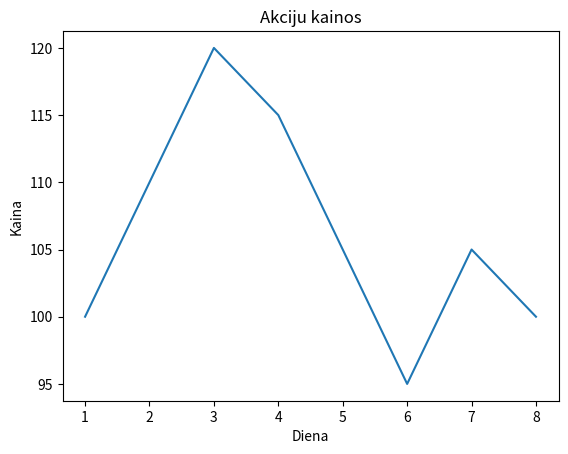

Write the Python code that produced this figure.
import numpy as np
import matplotlib.pyplot as plt
import pandas as pd

# sukuriame np array (Masyvas)

# arr = np.array([1, 2, 3])
# arr2 = np.array([4, 5, 6])
# result = arr + arr2
# print(result)


# arr = np.array([1, 2, 3, 4, 5])
# result = np.square(arr) # KELIMAS KVADRATU
# value = arr[1]  # indeksavimas
# print(value)

# array slicing
# sliced_arr = arr[-3:]
# print(sliced_arr)

#---------------- dauginama matrica is matricos
# matrica = np.array([[1, 2, 3], [4, 5, 6], [7, 8, 9]])
# matrica2 = np.array([[10, 11, 12], [13, 14, 15], [16, 17,18]])
#
# daugyba = np.dot(matrica, matrica2)
# print(daugyba)
#--
# daugyba [0, 0] = (1*10) + (2*13) + (3*16) = 84
#-----------
# random_numbers = np.random.randint(0,10, size=5)
# print(random_numbers)
#-------------------
# numbers = np.linspace(0,1,5)
# print(numbers)
#------------------ sugeneruoja skaiciu seka
# sequence = np.arange(10)
# print(sequence)

#----------------------- importuojames matplotlib.pyplot as plt, , spausdinama SINUSOIDE su 100 tasku
# x = np.linspace(0,10,100)
# y = np.sin(x)
#
#
# plt.plot(x, y)
# plt.xlabel('x')
# plt.ylabel('y')
# plt.title('Sinusine funkcija')
# plt.show()
#--------------- taskiukai, siaip atsitiktinai
# x = np.random.rand(10)
# y = np.random.rand(10)
#
# plt.scatter(x,y)
# plt.xlabel('x')
# plt.ylabel('y')
# plt.title('Random points')
# plt.show()
#----------------------- sugeneruojami atsitiktiniai skaiciai ir rodo sk kieki kiekvienoje dimensijoje
# data = np.random.randn(1000)
#
# plt.hist(data, bins=20) # bins=20 reiskia, kiek yra stulpeliuku
# plt.xlabel('Values')
# plt.ylabel('Frequency')
# plt.title('Histogram')
# plt.show()

#-------------------- salygu taikymas
# masyvas = np.array([1, 2, 3, 4, 5])
#
# daugiau_uz_du = masyvas[masyvas > 2]
# print(daugiau_uz_du)

#-----jei vietoj masyvo butu array...
# masyvas = np.array([1, 2, 3, 4, 5])
#
# daugiau_uz_du = np.where(masyvas > 2)
# print(daugiau_uz_du)

#-----------
# arr1 = np.array([True, False, True])
# arr2 = np.array([False, True, True])
# result = np.logical_and(arr1, arr2)
# print(result)

#------------ isskiria masyva ties nurodytais skaitmenimis, skeliama i 2 dalis po 3 skaicius
# arr = np.array([1,2,3,4,5,6])
# change_arr = np.reshape(arr, (2,3))
# print(change_arr)

#------ array dalina i 3 dalis
# arr = np.array([1,2,3,4,5,6])
# splitting = np.split(arr, 3)
# print(splitting)

#------- surusiuoja eiles tvarka
# arr = np.array([4, 3, 2, 1, 6, 5])
# sorting = np.sort(arr)
# print(sorting)

#-------- grazina tik unikalias, nepasikartojancias reiksmes
# arr = np.array([4, 3, 2, 1, 6, 5, 4, 2, 1, 5, 10, 15])
# unique = np.unique(arr)
# print(unique)

#--------- UZDAVINYS, SU AKCIJOMIS
# vienos imones akciju kaina skirtingomis dienomis
akcijos = np.array([100, 110, 120, 115, 105, 95, 105, 100])

# apskaiciuojame dienos pelna ir nuostoli
dienos_pelnas = akcijos[1:] - akcijos[:-1]
dienos_nuostolis = akcijos[:-1] - akcijos[1:]

# randame diena su didziausia ir maziausia akciju kaina
didziausia_reiksme = np.max(akcijos)
didziausios_reiksmes_indeksas = np.argmax(akcijos)
maziausia_reiksme = np.min(akcijos)
maziausios_reiksmes_indeksas = np.argmin(akcijos)

# apskaiciuojame akciju kainos svyravimus
kainos_svyravimas = np.ptp(akcijos) # ptp skaiciuoja skirtuma tarp didziausios ir maziausios reiksmes

print(f'Dienos pelnas: {dienos_pelnas}')
print(f'Dienos nuostolis: {dienos_nuostolis}')
print(f'Didziausia akciju kaina: {didziausia_reiksme}, diena: {didziausios_reiksmes_indeksas +1}')
print(f'Maziausia akciju kaina: {maziausia_reiksme}, diena: {maziausios_reiksmes_indeksas +1}')

print(f'Akciju kainos svyravimas: {kainos_svyravimas}')

#--- sukurti linijine diagrama pagal aksiju kaina

x = np.array([1, 2, 3, 4, 5, 6, 7, 8])
y = akcijos

plt.plot(x, y)
plt.xlabel('Diena')
plt.ylabel('Kaina')
plt.title('Akciju kainos')
plt.show()




